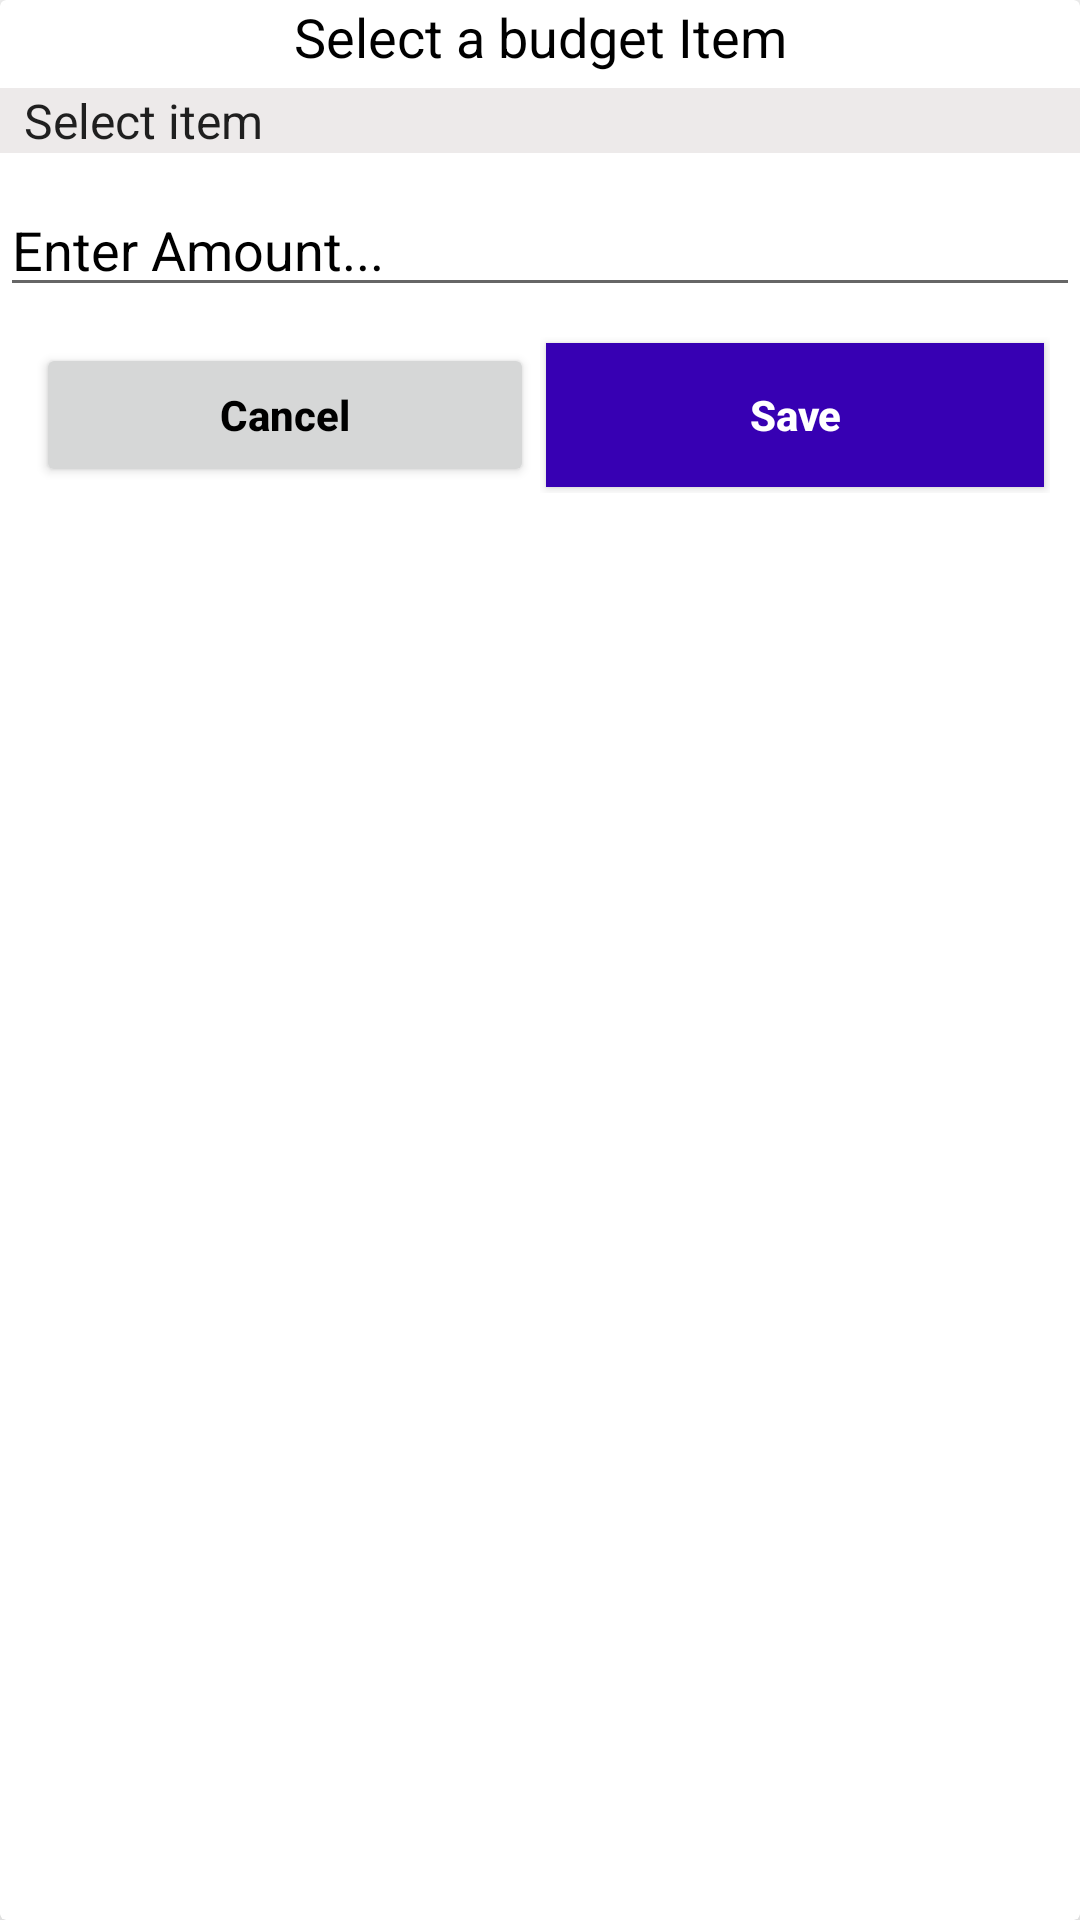

Layout XML and referenced resources for this Android screen:
<!-- AndroidManifest.xml: application theme AppTheme -->
<!-- res/layout/input_layout.xml -->
<?xml version="1.0" encoding="utf-8"?>
<androidx.cardview.widget.CardView xmlns:android="http://schemas.android.com/apk/res/android"
    android:layout_width="match_parent"
    xmlns:app="http://schemas.android.com/apk/res-auto"
    android:orientation="vertical"
    android:elevation="10dp"
    app:cardElevation="10dp"
    android:layout_marginTop="10dp"
    android:layout_height="match_parent">

    <LinearLayout
        android:layout_width="match_parent"
        android:layout_height="match_parent"
        android:orientation="vertical">

        <TextView
            android:layout_width="match_parent"
            android:layout_height="wrap_content"
            android:text="Select a budget Item"
            android:gravity="center"
            android:textColor="#000"
            android:id="@+id/item"
            android:textSize="18sp"/>
        <LinearLayout
            android:layout_width="match_parent"
            android:layout_height="wrap_content"
            android:orientation="vertical">
            <Spinner
                android:id="@+id/itemsspinner"
                android:layout_width="match_parent"
                android:layout_height="wrap_content"
                android:gravity="center"
                android:layout_marginTop="5dp"
                android:entries="@array/items"
                android:layout_gravity="center"
                android:background="#EDEAEA">
            </Spinner>

            <EditText
                android:layout_width="match_parent"
                android:layout_height="wrap_content"
                android:hint="Enter Amount..."
                android:inputType="number"
                android:id="@+id/amount"
                android:layout_marginTop="10dp"
                android:textColor="#000"
                android:textColorHint="#000"/>

            <EditText
                android:visibility="gone"
                android:layout_width="match_parent"
                android:layout_height="wrap_content"
                android:hint="Enter Note..."
                android:id="@+id/note"
                android:textColor="#000"
                android:textColorHint="#000"/>

        </LinearLayout>

        <LinearLayout
            android:layout_width="match_parent"
            android:layout_height="wrap_content"
            android:layout_margin="10dp"
            android:orientation="horizontal">

            <RelativeLayout
                android:layout_width="0dp"
                android:layout_height="wrap_content"
                android:layout_weight="1">

                <Button
                    android:id="@+id/cancel"
                    android:layout_width="match_parent"
                    android:layout_height="wrap_content"
                    android:layout_marginStart="2dp"
                    android:layout_marginTop="2dp"
                    android:layout_marginEnd="2dp"
                    android:layout_marginBottom="2dp"
                    android:text="Cancel"
                    android:textAllCaps="false"
                    android:textColor="#000"
                    android:textStyle="bold" />

            </RelativeLayout>

            <RelativeLayout
                android:layout_width="0dp"
                android:layout_height="wrap_content"
                android:layout_weight="1">

                <Button
                    android:id="@+id/save"
                    android:layout_width="match_parent"
                    android:layout_height="wrap_content"
                    android:layout_marginStart="2dp"
                    android:layout_marginTop="2dp"
                    android:layout_marginEnd="2dp"
                    android:layout_marginBottom="2dp"
                    android:background="@color/colorPrimaryDark"
                    android:text="Save"
                    android:textAllCaps="false"
                    android:textColor="#FFFFFF"
                    android:textStyle="bold" />

            </RelativeLayout>
        </LinearLayout>

    </LinearLayout>




</androidx.cardview.widget.CardView>
<!-- resources referenced by this layout -->
<resources>
  <string-array name="items">
          <item>Select item</item>
          <item>Transport</item>
          <item>Food</item>
          <item>House</item>
          <item>Entertainment</item>
          <item>Education</item>
          <item>Charity</item>
          <item>Apparel</item>
          <item>Health</item>
          <item>Personal</item>
          <item>Other</item>
      </string-array>
  <color name="colorPrimaryDark">#3700B3</color>
  <style name="AppTheme" parent="Theme.MaterialComponents.Light.NoActionBar">
          <item name="colorPrimary">@color/colorPrimary</item>
          <item name="colorPrimaryDark">@color/colorPrimaryDark</item>
          <item name="colorAccent">@color/colorAccent</item>
      </style>
  <color name="colorPrimary">#6200EE</color>
  <color name="colorAccent">#03DAC5</color>
</resources>
